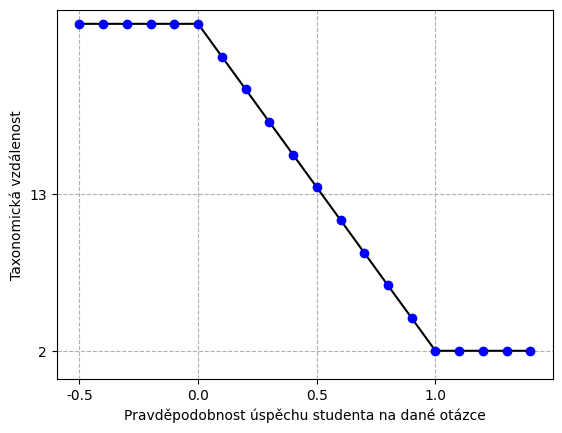

This chart was generated by the following Python code:
# -*- coding: utf-8 -*-

import numpy as np
import matplotlib
import matplotlib.pyplot as pyplot

matplotlib.rc('font', family='Arial')


def f(prob):
    return np.clip(-23*prob+25, 2,25)

t = np.arange(-0.5, 1.5, 0.1)

x = np.array([0.5])
pyplot.xticks(np.arange(t.min(), t.max(), 0.5))

y = np.array([2,14])
pyplot.yticks(np.arange(y.min(), y.max(), 11))

pyplot.plot(t, f(t), 'k', t, f(t), 'bo')

axes = pyplot.gca()
axes.set_ylim([0, 26])

pyplot.ylabel(u'Taxonomická vzdálenost')
pyplot.xlabel(u'Pravděpodobnost úspěchu studenta na dané otázce')
pyplot.grid(axis='y', linestyle='--')
pyplot.grid(axis='x', linestyle='--')
pyplot.show()